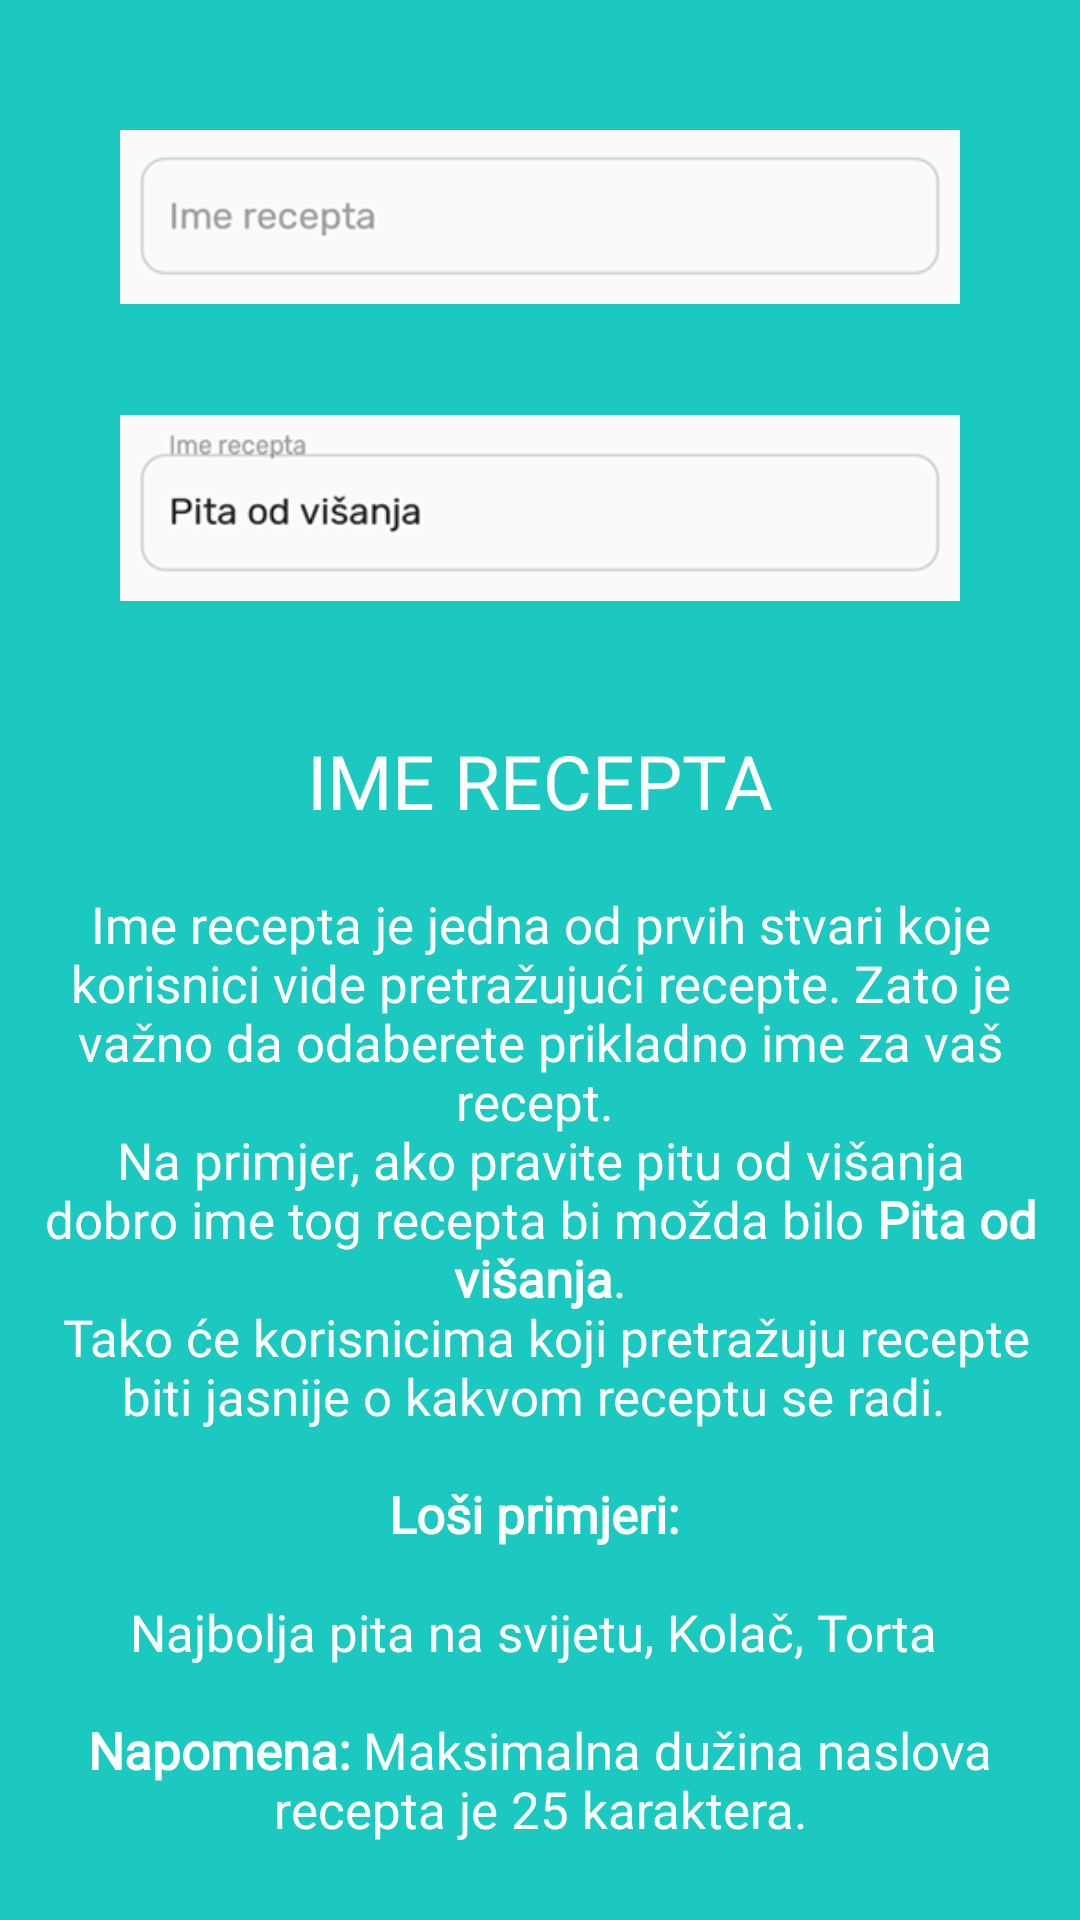

Reconstruct the res/layout file that produces this screen, plus the resources it refers to.
<!-- AndroidManifest.xml: application theme AppTheme -->
<!-- res/layout/layout_tutorijal_5.xml -->
<?xml version="1.0" encoding="utf-8"?>
<LinearLayout xmlns:android="http://schemas.android.com/apk/res/android"
    android:orientation="vertical" android:layout_width="match_parent"
    android:layout_height="match_parent"
    android:background="@color/svijetloPlava"
    android:gravity="center"
    android:padding="9dp">


    <ImageView
        android:layout_width="280dp"
        android:layout_height="wrap_content"
        android:src="@drawable/recept_imerecepta"
        android:layout_gravity="center"/>

    <ImageView
        android:layout_width="280dp"
        android:layout_height="wrap_content"
        android:src="@drawable/recept_imerecepta_popunjeno"
        android:layout_gravity="center"
        android:layout_marginBottom="24dp"/>


    <TextView
        android:id="@+id/tutorijal_2_naslov"
        android:layout_width="match_parent"
        android:layout_height="wrap_content"
        android:text="IME RECEPTA"
        android:textColor="#fff"
        android:fontFamily="@font/rubik_bold"
        android:textAlignment="center"
        android:textSize="25sp"
        />


    <TextView
        android:id="@+id/tutorijal_2_opis"
        android:layout_width="match_parent"
        android:layout_height="wrap_content"
        android:text="@string/recept_tutorijal_5"
        android:textColor="#fff"
        android:fontFamily="@font/rubik_light"
        android:textAlignment="center"
        android:textSize="17sp" />


</LinearLayout>
<!-- resources referenced by this layout -->
<resources>
  <color name="svijetloPlava">#1cc9c0</color>
  <!-- drawable recept_imerecepta: png bitmap (drawable, 5953 bytes) -->
  <!-- drawable recept_imerecepta_popunjeno: png bitmap (drawable, 9264 bytes) -->
  <string name="recept_tutorijal_5">\nIme recepta je jedna od prvih stvari koje korisnici vide pretražujući recepte. Zato je važno da odaberete prikladno ime za vaš recept.
          \nNa primjer, ako pravite pitu od višanja dobro ime tog recepta bi možda bilo <b>Pita od višanja</b>.\n
          Tako će korisnicima koji pretražuju recepte biti jasnije o kakvom receptu se radi.
          \n\n<b>Loši primjeri:</b> \n\nNajbolja pita na svijetu, Kolač, Torta
      \n\n<b>Napomena:</b> Maksimalna dužina naslova recepta je 25 karaktera.</string>
  <style name="AppTheme" parent="Theme.MaterialComponents.Light.DarkActionBar">
          
          <item name="colorPrimary">@color/colorPrimary</item>
          <item name="colorPrimaryDark">@color/colorPrimaryDark</item>
          <item name="colorAccent">@color/colorAccent</item>
  
          <item name="windowActionBar">false</item>
          <item name="windowNoTitle">true</item>
          <item name="android:windowFullscreen">false</item>
          <item name="android:windowTranslucentStatus">true</item>
  
          <item name="android:windowActivityTransitions">true</item>
  
          <item name="android:windowSharedElementEnterTransition">@transition/img_transf</item>
          <item name="android:windowSharedElementExitTransition">@transition/img_transf</item>
  
      </style>
  <color name="colorPrimary">#ff2d55</color>
  <color name="colorPrimaryDark">#bf2240</color>
  <color name="colorAccent">#D81B60</color>
</resources>
